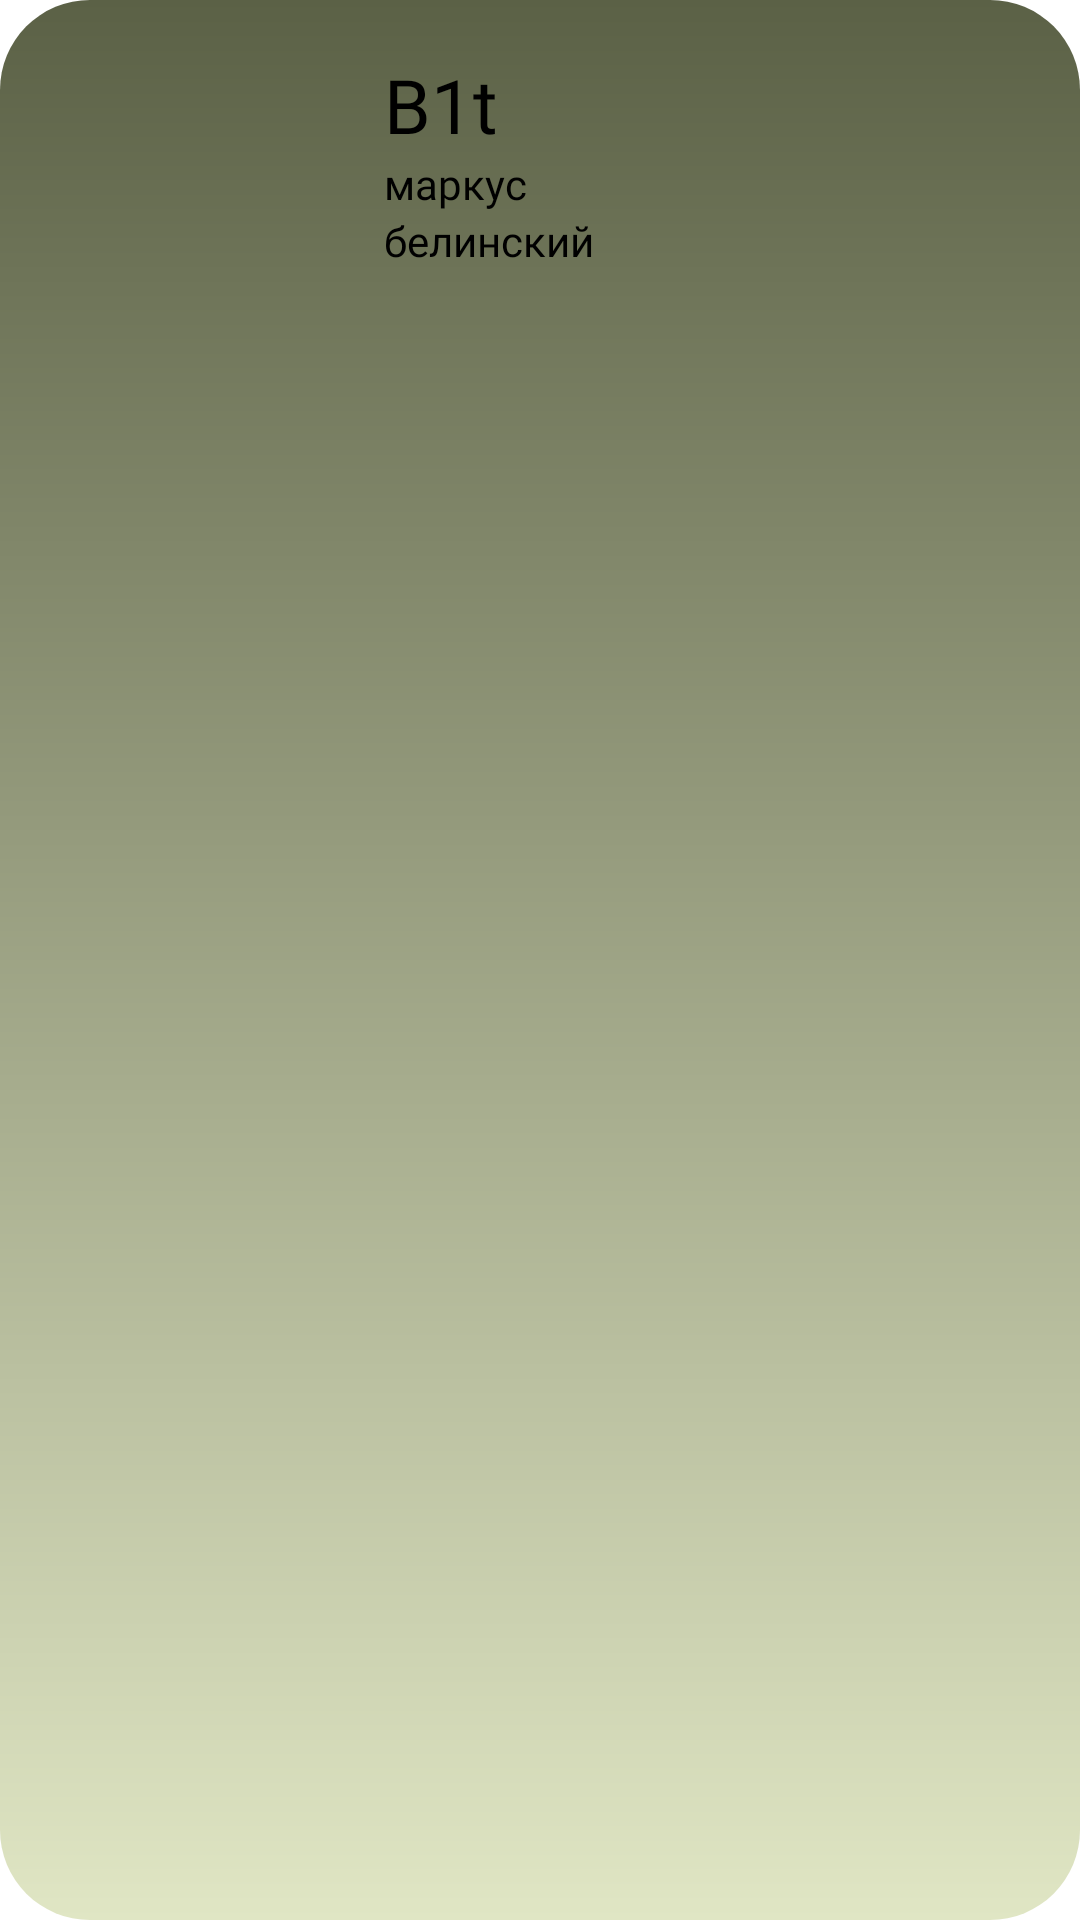

Layout XML and referenced resources for this Android screen:
<!-- AndroidManifest.xml: application theme AppTheme -->
<!-- res/layout/player_layout_search_rv.xml -->
<?xml version="1.0" encoding="utf-8"?>
<androidx.constraintlayout.widget.ConstraintLayout xmlns:android="http://schemas.android.com/apk/res/android"
    xmlns:app="http://schemas.android.com/apk/res-auto"

    xmlns:tools="http://schemas.android.com/tools"
    android:layout_width="match_parent"
    android:layout_height="wrap_content"
    android:background="@drawable/player_item_shape"
    android:paddingBottom="10dp"
    android:paddingTop="10dp">

    <ImageView
        android:id="@+id/iV_player_icon_search_rv"
        android:layout_width="100dp"
        android:layout_height="100dp"
        android:layout_marginStart="20dp"
        android:src="@drawable/baseline_person_24"
        app:layout_constraintStart_toStartOf="parent"
        app:layout_constraintTop_toTopOf="parent" />

    <TextView
        android:id="@+id/tV_player_name_search_rv"
        android:layout_width="wrap_content"
        android:layout_height="wrap_content"
        android:layout_marginStart="8dp"
        android:layout_marginTop="8dp"
        style="@style/CustomFontStyle"
        android:text="B1t"
        android:textSize="25dp"
        app:layout_constraintStart_toEndOf="@+id/iV_player_icon_search_rv"
        app:layout_constraintTop_toTopOf="parent" />

    <TextView
        android:id="@+id/tV_player_first_name_search_rv"
        android:layout_width="wrap_content"
        android:layout_height="wrap_content"
        style="@style/CustomFontStyle"
        android:layout_marginStart="8dp"
        android:text="маркус"
        app:layout_constraintStart_toEndOf="@+id/iV_player_icon_search_rv"
        app:layout_constraintTop_toBottomOf="@+id/tV_player_name_search_rv" />

    <TextView
        android:id="@+id/tV_player_second_name_search_rv"
        android:layout_width="wrap_content"
        android:layout_height="wrap_content"
        android:layout_marginStart="8dp"
        style="@style/CustomFontStyle"
        android:text="белинский"
        app:layout_constraintStart_toEndOf="@+id/iV_player_icon_search_rv"
        app:layout_constraintTop_toBottomOf="@+id/tV_player_first_name_search_rv" />

</androidx.constraintlayout.widget.ConstraintLayout>
<!-- resources referenced by this layout -->
<resources>
  <!-- drawable player_item_shape (drawable) -->
  <?xml version="1.0" encoding="utf-8"?>
  <layer-list xmlns:android="http://schemas.android.com/apk/res/android">
      <item android:drawable="?selectableItemBackground" />
      <item>
          <shape>
              <gradient
                  android:startColor="@color/md_theme_light_secondary"
                  android:endColor="@color/md_theme_light_secondaryContainer"
                  android:angle="150"
                  />
              <corners android:radius="30dp"/>
          </shape>
      </item>
  </layer-list>
  <style name="CustomFontStyle">
          <item name="android:fontFamily">@font/molot</item>
          <item name="android:textColor">@android:color/black</item>
      </style>
  <color name="md_theme_light_secondary">#5B6146</color>
  <color name="md_theme_light_secondaryContainer">#E0E6C4</color>
</resources>
